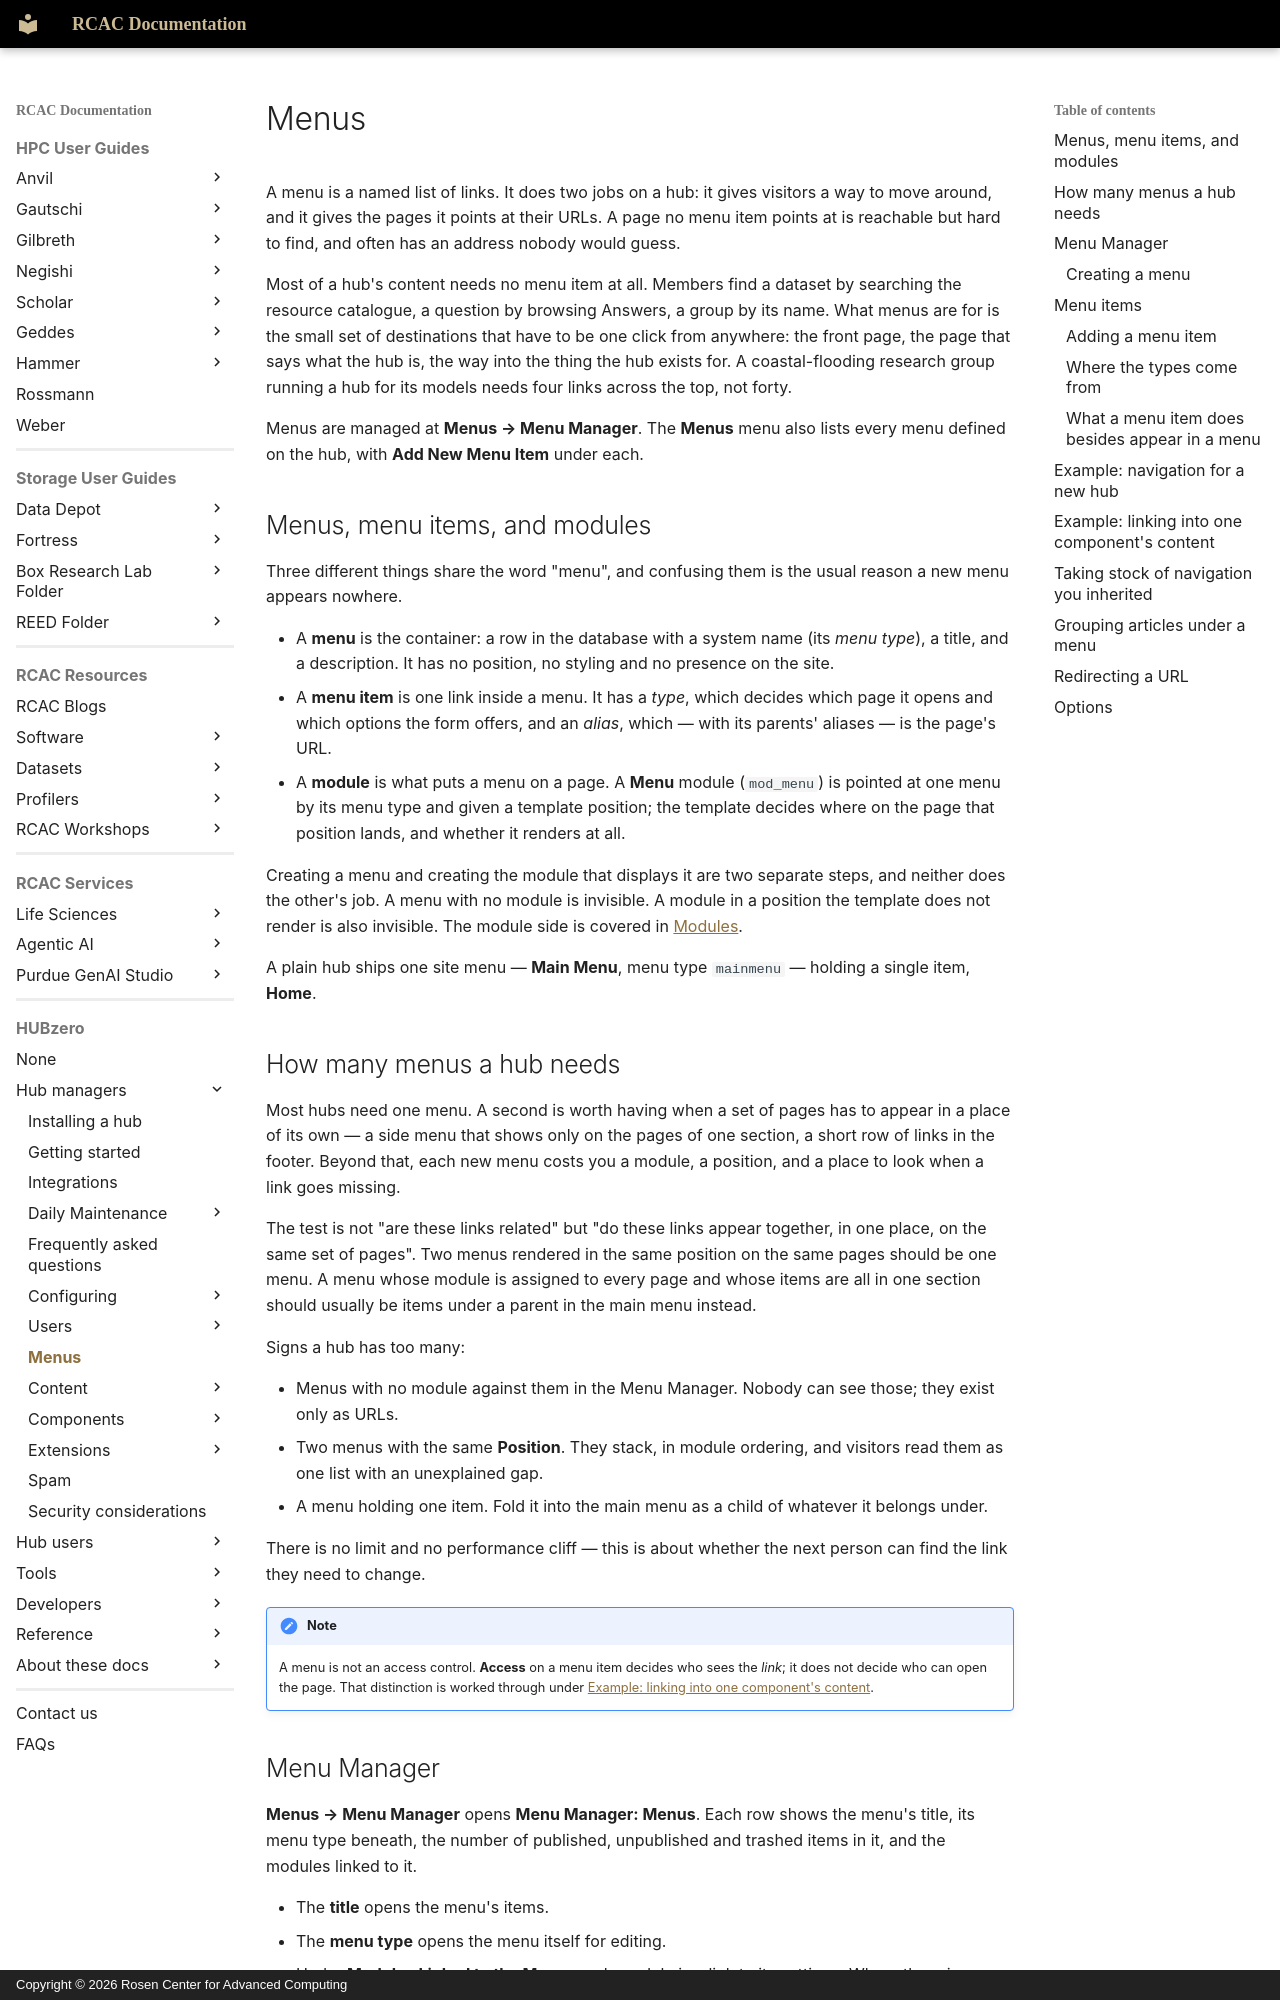

repository: PurdueRCAC/RCAC-Docs · page: hubzero/managers/menus/index.html · generator: mkdocs · copyright: Copyright © 2026 Rosen Center for Advanced Computing

---
tags:
- HUBzero
render_macros: false
hubzero:
  upstream: docs/managers/07-menus.md
  commit: 9c1a8c678002bdfb41860f90915a3589ab60339e
  status: rewritten
  reviewed-against: 2.4-main @ 35f103b1b3
  reviewed: '2026-09-10'
  screenshots: none
  source: https://help.hubzero.org/documentation/240/managers/menus
  source-id: '3366'
  modified: '2014-10-10'
  imported: '2026-09-09'
---

# Menus

A menu is a named list of links. It does two jobs on a hub: it gives visitors
a way to move around, and it gives the pages it points at their URLs. A page
no menu item points at is reachable but hard to find, and often has an
address nobody would guess.

Most of a hub's content needs no menu item at all. Members find a dataset by
searching the resource catalogue, a question by browsing Answers, a group by
its name. What menus are for is the small set of destinations that have to be
one click from anywhere: the front page, the page that says what the hub is,
the way into the thing the hub exists for. A coastal-flooding research group
running a hub for its models needs four links across the top, not forty.

Menus are managed at **Menus → Menu Manager**. The **Menus** menu also lists
every menu defined on the hub, with **Add New Menu Item** under each.

## Menus, menu items, and modules

Three different things share the word "menu", and confusing them is the usual
reason a new menu appears nowhere.

- A **menu** is the container: a row in the database with a system name (its
    *menu type*), a title, and a description. It has no position, no styling
    and no presence on the site.
- A **menu item** is one link inside a menu. It has a *type*, which decides
    which page it opens and which options the form offers, and an *alias*,
    which — with its parents' aliases — is the page's URL.
- A **module** is what puts a menu on a page. A **Menu** module (`mod_menu`)
    is pointed at one menu by its menu type and given a template position; the
    template decides where on the page that position lands, and whether it
    renders at all.

Creating a menu and creating the module that displays it are two separate
steps, and neither does the other's job. A menu with no module is invisible.
A module in a position the template does not render is also invisible. The
module side is covered in [Modules](extensions/modules.md).

A plain hub ships one site menu — **Main Menu**, menu type `mainmenu` —
holding a single item, **Home**.

## How many menus a hub needs

Most hubs need one menu. A second is worth having when a set of pages has to
appear in a place of its own — a side menu that shows only on the pages of
one section, a short row of links in the footer. Beyond that, each new menu
costs you a module, a position, and a place to look when a link goes missing.

The test is not "are these links related" but "do these links appear
together, in one place, on the same set of pages". Two menus rendered in the
same position on the same pages should be one menu. A menu whose module is
assigned to every page and whose items are all in one section should usually
be items under a parent in the main menu instead.

Signs a hub has too many:

- Menus with no module against them in the Menu Manager. Nobody can see
    those; they exist only as URLs.
- Two menus with the same **Position**. They stack, in module ordering, and
    visitors read them as one list with an unexplained gap.
- A menu holding one item. Fold it into the main menu as a child of whatever
    it belongs under.

There is no limit and no performance cliff — this is about whether the next
person can find the link they need to change.

!!! note
    A menu is not an access control. **Access** on a menu item
    decides who sees the *link*; it does not decide who can open the page. That
    distinction is worked through under
    [Example: linking into one component's content](#example-linking-into-one-component-s-content).
